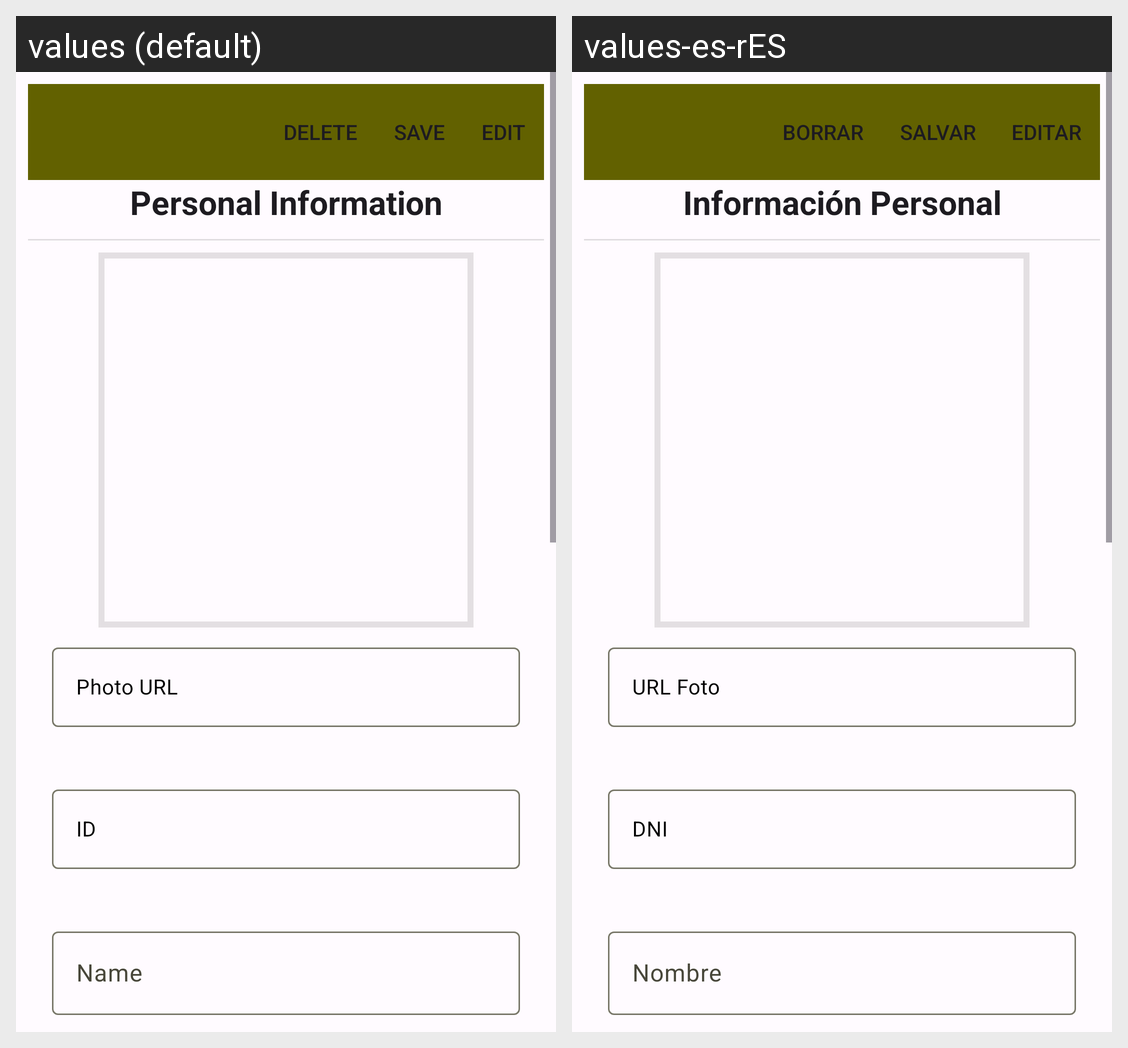

For this localized Android screen grid, give each drawn string resource with its value in every locale shown.
Android screen res/layout/detail_employee.xml rendered under 2 locales, left to right: values (default), values-es-rES. Device: Nexus 5 (rendered at 1080×1920; each locale shown at half size, 540×960, under a caption strip naming it); theme Theme.Vehiclegest.
Strings drawn on this screen, with the default value and each locale's value (text and hints the layout hard-codes, and strings that could not be matched under every locale, appear in the picture but are not listed):

personal_information
  values: Personal Information
  values-es-rES: Información Personal

urlphoto
  values: Photo URL
  values-es-rES: URL Foto

DNI
  values: ID
  values-es-rES: DNI

name
  values: Name
  values-es-rES: Nombre

buttondelete
  values: Delete
  values-es-rES: Borrar

buttonedit
  values: Edit
  values-es-rES: Editar
